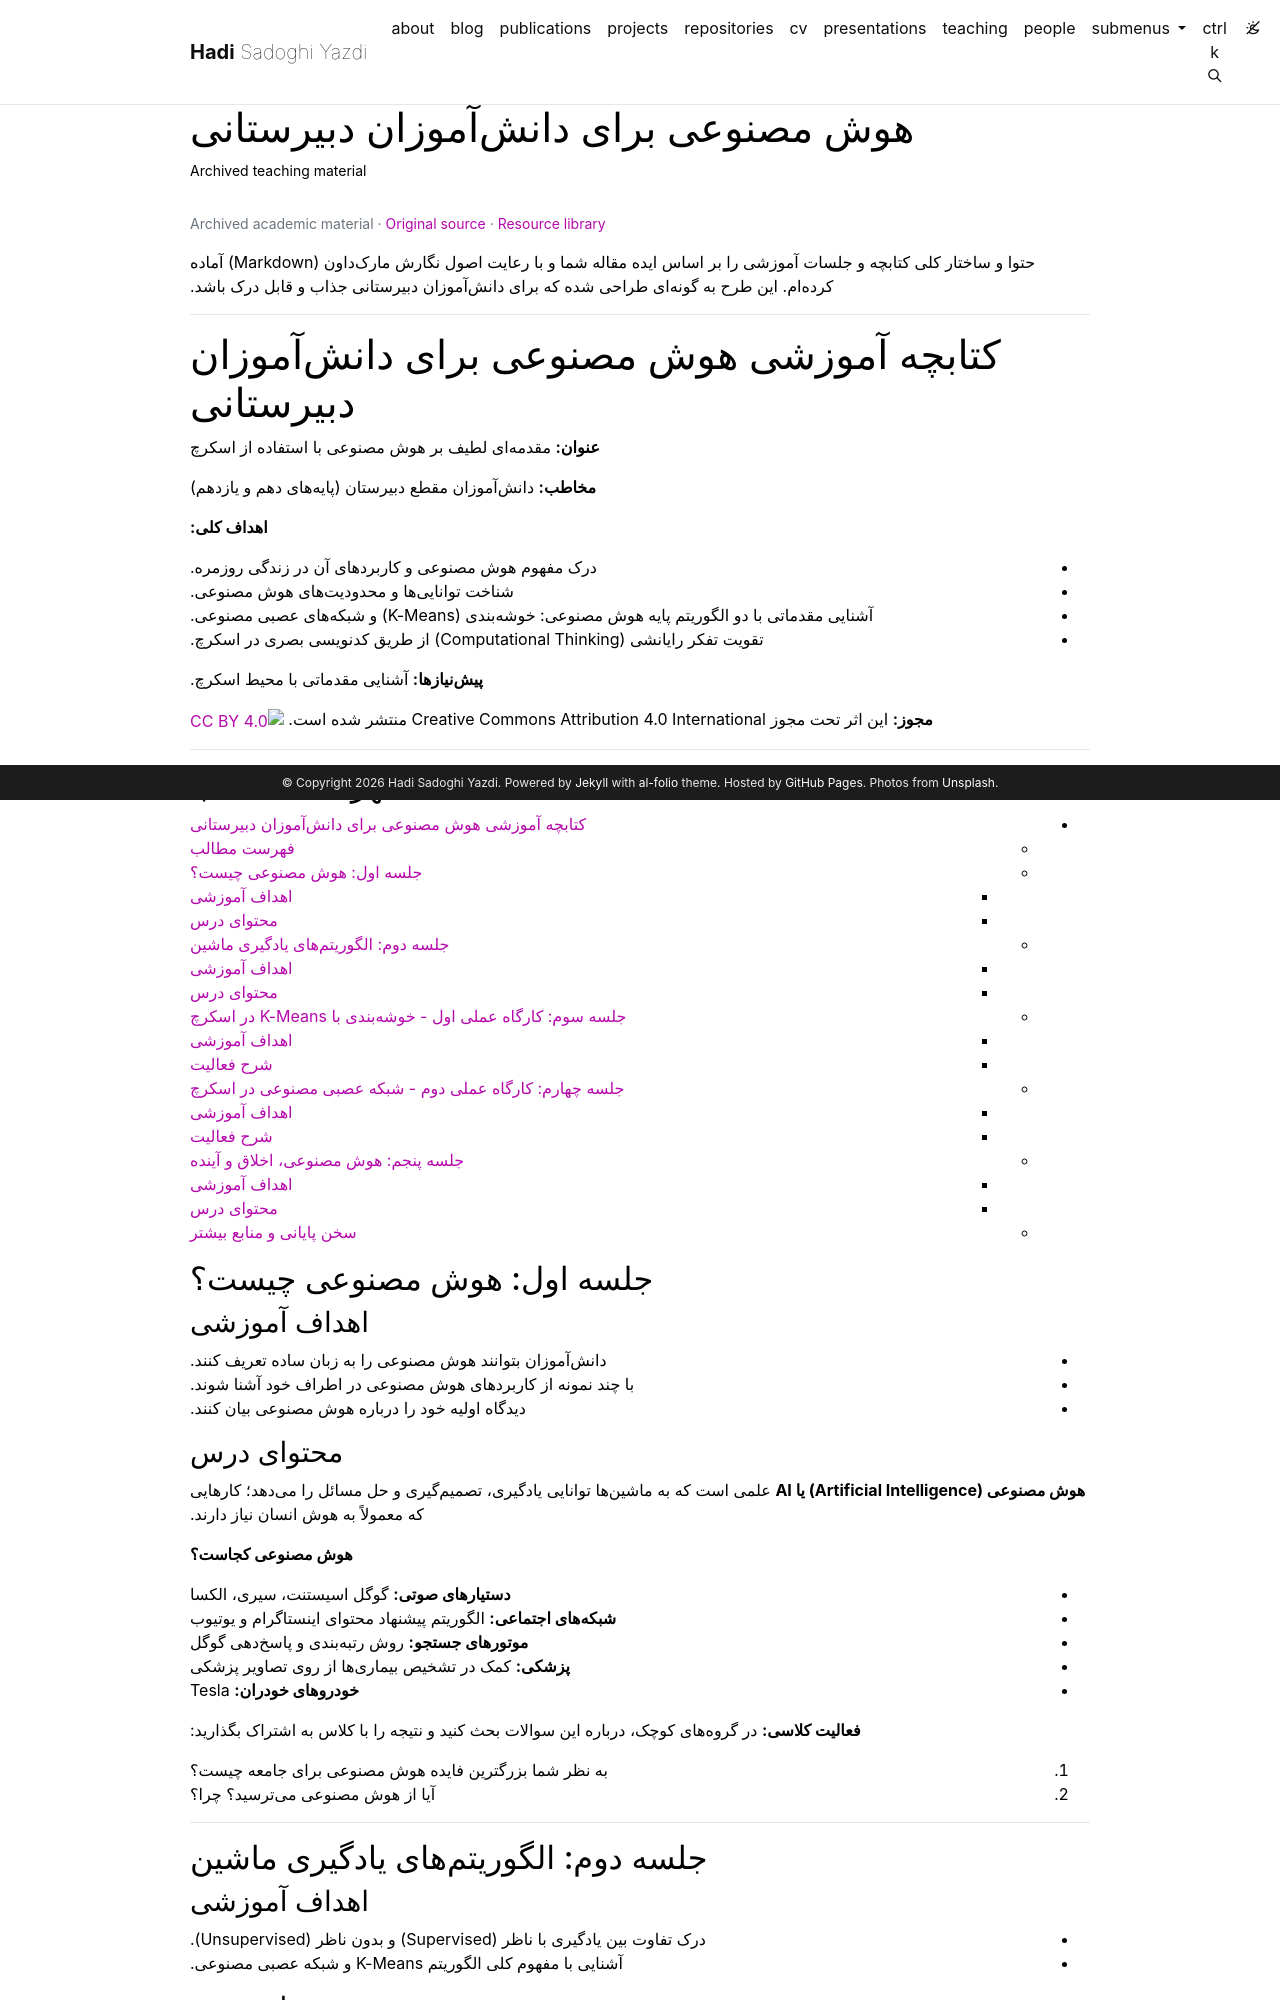

repository: h-sadoghi/h-sadoghi.github.io · page: resources/teaching-ai-hs-introduction/index.html · generator: jekyll

---
layout: legacy_page
title: هوش مصنوعی برای دانشآموزان دبیرستانی
permalink: /resources/teaching-ai-hs-introduction/
description: Archived teaching material
nav: false
math: false
mermaid:
  enabled: false
  zoomable: false
legacy_source: https://hadisadoghiyazdi1971.github.io/teaching/AI_HS/introduction/
legacy_group: Data engineering and AI education
legacy_dir: rtl
lang: fa
---

{% raw %}
حتوا و ساختار کلی کتابچه و جلسات آموزشی را بر اساس ایده مقاله شما و با رعایت اصول نگارش مارکداون (Markdown) آماده کردهام. این طرح به گونهای طراحی شده که برای دانشآموزان دبیرستانی جذاب و قابل درک باشد.

---

# کتابچه آموزشی هوش مصنوعی برای دانشآموزان دبیرستانی

**عنوان:** مقدمهای لطیف بر هوش مصنوعی با استفاده از اسکرچ

**مخاطب:** دانشآموزان مقطع دبیرستان (پایههای دهم و یازدهم)

**اهداف کلی:**

- درک مفهوم هوش مصنوعی و کاربردهای آن در زندگی روزمره.
- شناخت تواناییها و محدودیتهای هوش مصنوعی.
- آشنایی مقدماتی با دو الگوریتم پایه هوش مصنوعی: خوشهبندی (K-Means) و شبکههای عصبی مصنوعی.
- تقویت تفکر رایانشی (Computational Thinking) از طریق کدنویسی بصری در اسکرچ.

**پیشنیازها:** آشنایی مقدماتی با محیط اسکرچ.

**مجوز:** این اثر تحت مجوز Creative Commons Attribution 4.0 International منتشر شده است.
[![CC BY 4.0](https://i.creativecommons.org/l/by/4.0/88x31.png)](http://creativecommons.org/licenses/by/4.0/)

---

## فهرست مطالب

<!-- prettier-ignore -->
* TOC
{:toc}

## جلسه اول: هوش مصنوعی چیست؟

### اهداف آموزشی

- دانشآموزان بتوانند هوش مصنوعی را به زبان ساده تعریف کنند.
- با چند نمونه از کاربردهای هوش مصنوعی در اطراف خود آشنا شوند.
- دیدگاه اولیه خود را درباره هوش مصنوعی بیان کنند.

### محتوای درس

**هوش مصنوعی (Artificial Intelligence) یا AI** علمی است که به ماشینها توانایی یادگیری، تصمیمگیری و حل مسائل را میدهد؛ کارهایی که معمولاً به هوش انسان نیاز دارند.

**هوش مصنوعی کجاست؟**

- **دستیارهای صوتی:** گوگل اسیستنت، سیری، الکسا
- **شبکههای اجتماعی:** الگوریتم پیشنهاد محتوای اینستاگرام و یوتیوب
- **موتورهای جستجو:** روش رتبهبندی و پاسخدهی گوگل
- **پزشکی:** کمک در تشخیص بیماریها از روی تصاویر پزشکی
- **خودروهای خودران:** Tesla

**فعالیت کلاسی:**
در گروههای کوچک، درباره این سوالات بحث کنید و نتیجه را با کلاس به اشتراک بگذارید:

1.  به نظر شما بزرگترین فایده هوش مصنوعی برای جامعه چیست؟
2.  آیا از هوش مصنوعی میترسید؟ چرا؟

---

## جلسه دوم: الگوریتمهای یادگیری ماشین

### اهداف آموزشی

- درک تفاوت بین یادگیری با ناظر (Supervised) و بدون ناظر (Unsupervised).
- آشنایی با مفهوم کلی الگوریتم K-Means و شبکه عصبی مصنوعی.
